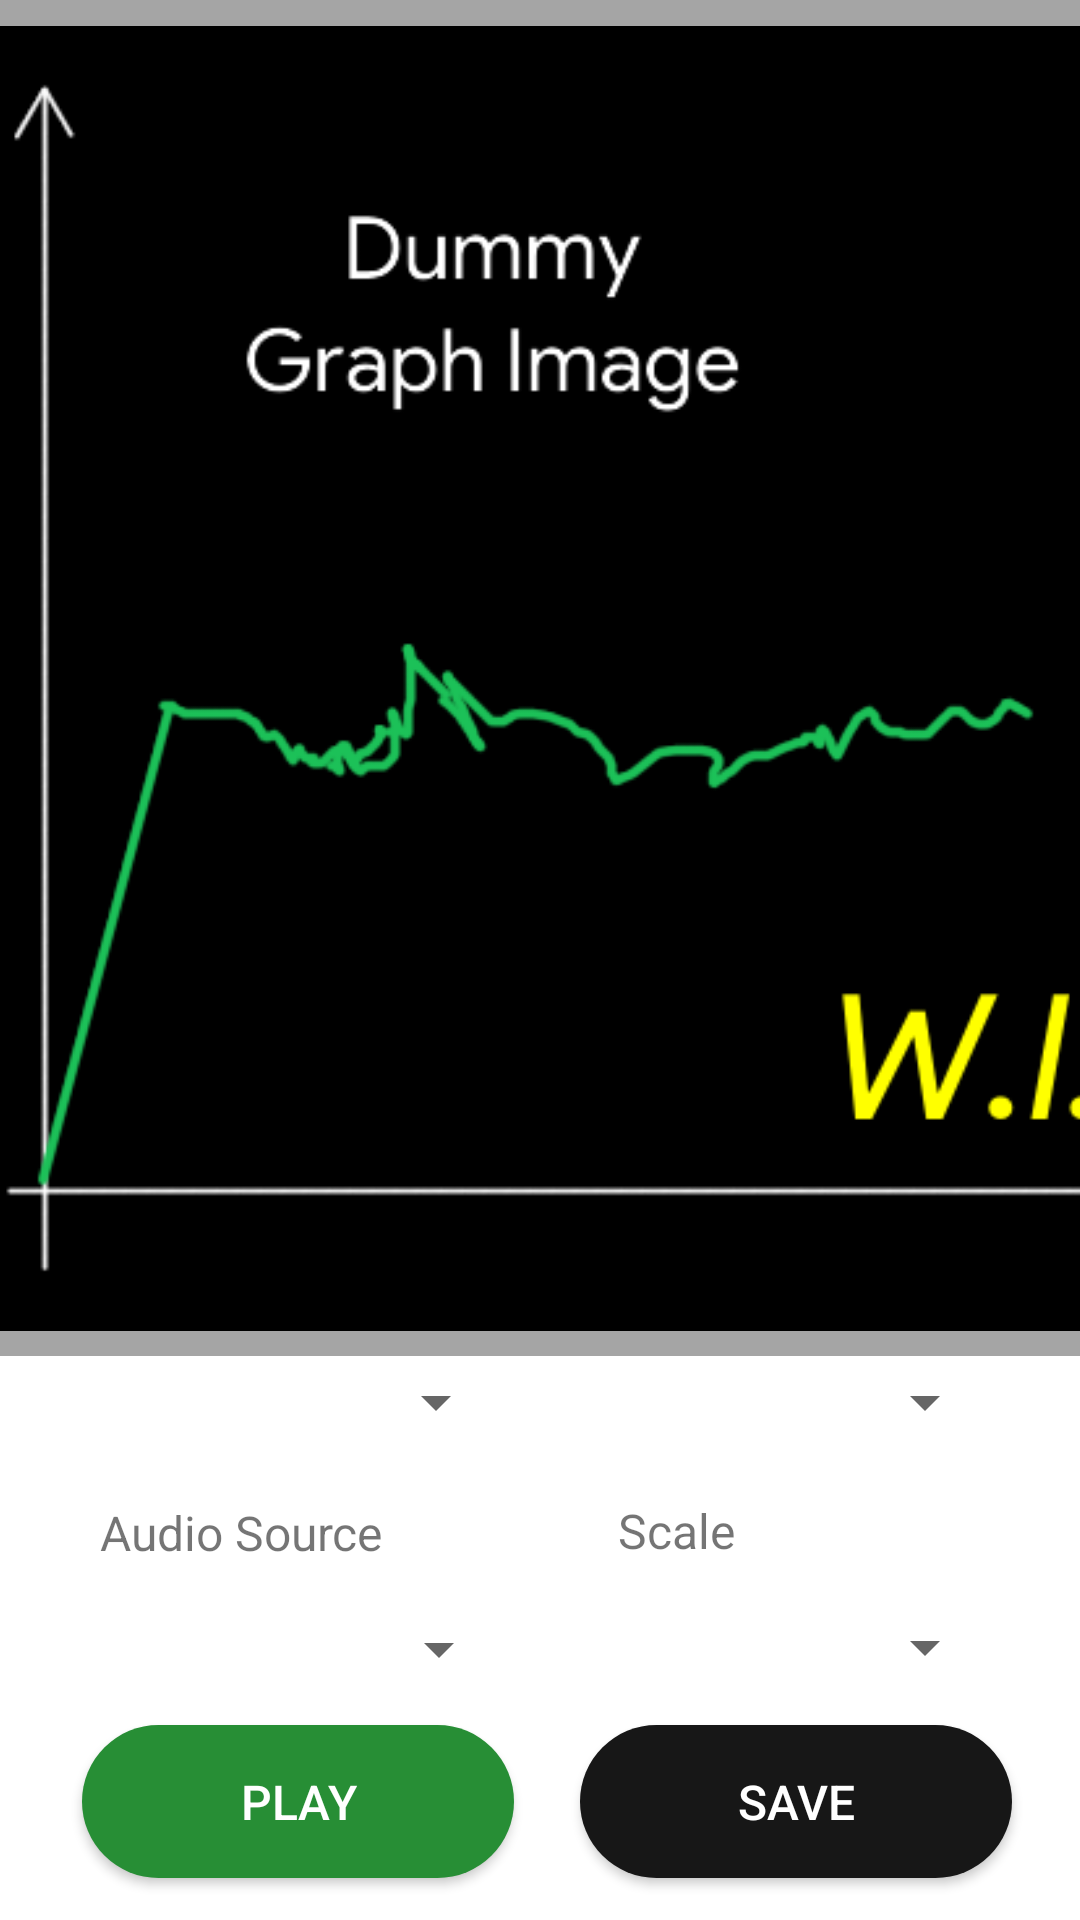

Here is an Android app screen rendered from its layout file. Give the layout XML and the strings, colors and styles it references.
<!-- AndroidManifest.xml: application theme AppTheme -->
<!-- res/layout/fragment_spectrum.xml -->
<?xml version="1.0" encoding="utf-8"?>
<androidx.constraintlayout.widget.ConstraintLayout xmlns:android="http://schemas.android.com/apk/res/android"
    xmlns:app="http://schemas.android.com/apk/res-auto"
    xmlns:tools="http://schemas.android.com/tools"
    android:id="@+id/relativeLayout"
    android:layout_width="match_parent"
    android:layout_height="match_parent"
    android:background="#FFFFFF">

    <Button
        android:id="@+id/buttonSave"
        android:layout_width="144dp"
        android:layout_height="51dp"
        android:background="@drawable/rounded_save_button"
        android:text="SAVE"
        android:textColor="#FFFFFF"
        android:textSize="16dp"
        app:layout_constraintBottom_toBottomOf="parent"
        app:layout_constraintEnd_toEndOf="parent"
        app:layout_constraintHorizontal_bias="0.895"
        app:layout_constraintStart_toStartOf="parent"
        app:layout_constraintTop_toTopOf="parent"
        app:layout_constraintVertical_bias="0.976" />

    <Button
        android:id="@+id/buttonPausePlay"
        android:layout_width="144dp"
        android:layout_height="51dp"
        android:background="@drawable/rounded_playpause_button"
        android:text="PLAY"
        android:textColor="#ffffff"
        android:textSize="16dp"
        app:layout_constraintBottom_toBottomOf="parent"
        app:layout_constraintEnd_toEndOf="parent"
        app:layout_constraintHorizontal_bias="0.127"
        app:layout_constraintStart_toStartOf="parent"
        app:layout_constraintTop_toTopOf="parent"
        app:layout_constraintVertical_bias="0.976" />

    <Spinner
        android:id="@+id/spinner_scale"
        android:layout_width="138dp"
        android:layout_height="33dp"
        android:paddingTop="10dp"
        app:layout_constraintBottom_toBottomOf="parent"
        app:layout_constraintEnd_toEndOf="parent"
        app:layout_constraintHorizontal_bias="0.875"
        app:layout_constraintStart_toStartOf="parent"
        app:layout_constraintTop_toBottomOf="@+id/spinner_samples"
        app:layout_constraintVertical_bias="0.397" />

    <TextView
        android:id="@+id/textSampling"
        android:layout_width="wrap_content"
        android:layout_height="wrap_content"
        android:text="Sampling Rate"
        android:textSize="16dp"
        app:layout_constraintBottom_toTopOf="@+id/spinner_samples"
        app:layout_constraintEnd_toEndOf="parent"
        app:layout_constraintHorizontal_bias="0.775"
        app:layout_constraintStart_toStartOf="parent"
        app:layout_constraintTop_toTopOf="parent"
        app:layout_constraintVertical_bias="0.969" />

    <TextView
        android:id="@+id/textAudio"
        android:layout_width="wrap_content"
        android:layout_height="wrap_content"
        android:text="Audio File"
        android:textSize="16dp"
        app:layout_constraintBottom_toTopOf="@+id/spinner_frequency"
        app:layout_constraintEnd_toEndOf="parent"
        app:layout_constraintHorizontal_bias="0.117"
        app:layout_constraintStart_toStartOf="parent"
        app:layout_constraintTop_toTopOf="parent"
        app:layout_constraintVertical_bias="0.971" />

    <Spinner
        android:id="@+id/spinner_duration"
        android:layout_width="138dp"
        android:layout_height="34dp"
        android:paddingTop="10dp"
        app:layout_constraintBottom_toBottomOf="parent"
        app:layout_constraintEnd_toEndOf="parent"
        app:layout_constraintHorizontal_bias="0.146"
        app:layout_constraintStart_toStartOf="parent"
        app:layout_constraintTop_toBottomOf="@+id/spinner_frequency"
        app:layout_constraintVertical_bias="0.4" />

    <Spinner
        android:id="@+id/spinner_frequency"
        android:layout_width="137dp"
        android:layout_height="33dp"
        android:paddingTop="10dp"
        app:layout_constraintBottom_toBottomOf="parent"
        app:layout_constraintEnd_toEndOf="parent"
        app:layout_constraintHorizontal_bias="0.145"
        app:layout_constraintStart_toStartOf="parent"
        app:layout_constraintTop_toTopOf="parent"
        app:layout_constraintVertical_bias="0.743" />

    <Spinner
        android:id="@+id/spinner_samples"
        android:layout_width="138dp"
        android:layout_height="33dp"
        android:paddingTop="10dp"
        app:layout_constraintBottom_toBottomOf="parent"
        app:layout_constraintEnd_toEndOf="parent"
        app:layout_constraintHorizontal_bias="0.875"
        app:layout_constraintStart_toStartOf="parent"
        app:layout_constraintTop_toTopOf="parent"
        app:layout_constraintVertical_bias="0.743" />

    <TextView
        android:id="@+id/textSource"
        android:layout_width="wrap_content"
        android:layout_height="wrap_content"
        android:text="Audio Source"
        android:textSize="16dp"
        app:layout_constraintBottom_toTopOf="@+id/spinner_duration"
        app:layout_constraintEnd_toEndOf="parent"
        app:layout_constraintHorizontal_bias="0.126"
        app:layout_constraintStart_toStartOf="parent"
        app:layout_constraintTop_toBottomOf="@+id/spinner_frequency"
        app:layout_constraintVertical_bias="0.594" />

    <TextView
        android:id="@+id/textScale"
        android:layout_width="wrap_content"
        android:layout_height="wrap_content"
        android:text="Scale"
        android:textSize="16dp"
        app:layout_constraintBottom_toTopOf="@+id/spinner_scale"
        app:layout_constraintEnd_toEndOf="parent"
        app:layout_constraintHorizontal_bias="0.642"
        app:layout_constraintStart_toStartOf="parent"
        app:layout_constraintTop_toBottomOf="@+id/spinner_samples"
        app:layout_constraintVertical_bias="0.567" />

    <ImageView
        android:id="@+id/imageView"
        android:layout_width="435dp"
        android:layout_height="452dp"
        android:background="#A5A5A5"
        app:layout_constraintBottom_toTopOf="@+id/spinner_frequency"
        app:layout_constraintEnd_toEndOf="parent"
        app:layout_constraintHorizontal_bias="0.125"
        app:layout_constraintStart_toStartOf="parent"
        app:layout_constraintTop_toTopOf="parent"
        app:layout_constraintVertical_bias="0.0"
        app:srcCompat="@drawable/ic_dummy" />

</androidx.constraintlayout.widget.ConstraintLayout>
<!-- resources referenced by this layout -->
<resources>
  <!-- drawable ic_dummy: png bitmap (drawable, 31344 bytes) -->
  <!-- drawable rounded_playpause_button (drawable) -->
  <?xml version="1.0" encoding="UTF-8"?>
  <shape xmlns:android="http://schemas.android.com/apk/res/android">
      <solid android:color="#278E35"/>
      <corners android:radius="30dp"/>
      <padding android:left="0dp" android:top="0dp" android:right="0dp" android:bottom="0dp" />
  </shape>
  <!-- drawable rounded_save_button (drawable) -->
  <?xml version="1.0" encoding="UTF-8"?>
  <shape xmlns:android="http://schemas.android.com/apk/res/android">
      <solid android:color="#171717"/>
      <corners android:radius="30dp"/>
      <padding android:left="0dp" android:top="0dp" android:right="0dp" android:bottom="0dp" />
  </shape>
  <style name="AppTheme" parent="Theme.AppCompat.Light.DarkActionBar">
          
          <item name="colorPrimary">@color/colorPrimary</item>
          <item name="colorPrimaryDark">@color/colorPrimaryDark</item>
          <item name="colorAccent">@color/colorAccent</item>
      </style>
  <color name="colorPrimary">#43a047</color>
  <color name="colorPrimaryDark">#00701a</color>
  <color name="colorAccent">#212121</color>
</resources>
